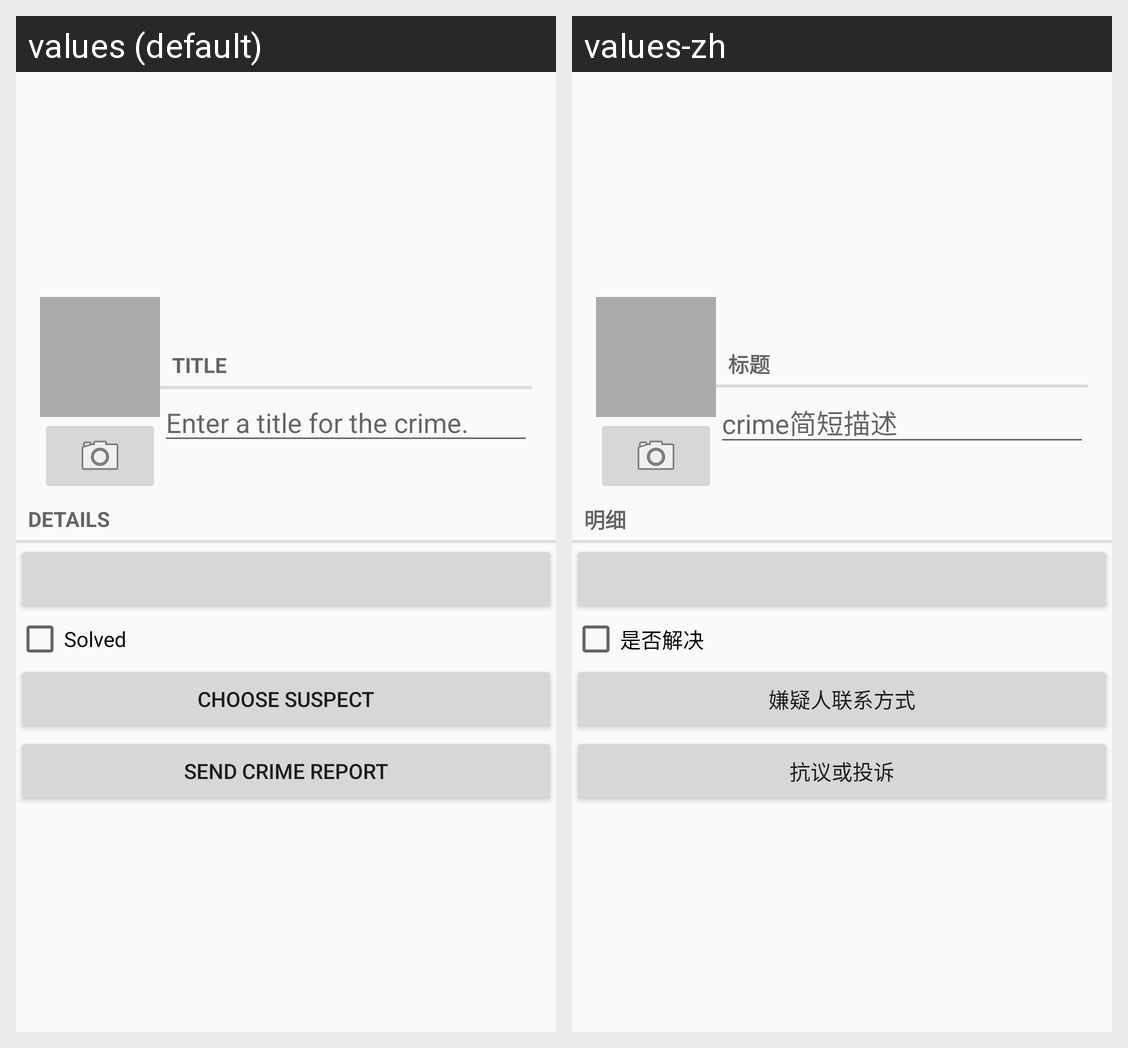

For this localized Android screen grid, give each drawn string resource with its value in every locale shown.
Android screen res/layout/fragment_crime.xml rendered under 2 locales, left to right: values (default), values-zh. Device: Nexus 5 (rendered at 1080×1920; each locale shown at half size, 540×960, under a caption strip naming it); theme Theme.AppCompat.Light.NoActionBar.
Strings drawn on this screen, with the default value and each locale's value (text and hints the layout hard-codes, and strings that could not be matched under every locale, appear in the picture but are not listed):

crime_title_label
  values: Title
  values-zh: 标题

crime_title_hint
  values: Enter a title for the crime.
  values-zh: crime简短描述

crime_details_label
  values: Details
  values-zh: 明细

crime_solved_label
  values: Solved
  values-zh: 是否解决

crime_suspect_text
  values: Choose Suspect
  values-zh: 嫌疑人联系方式

crime_report_text
  values: Send Crime Report
  values-zh: 抗议或投诉
